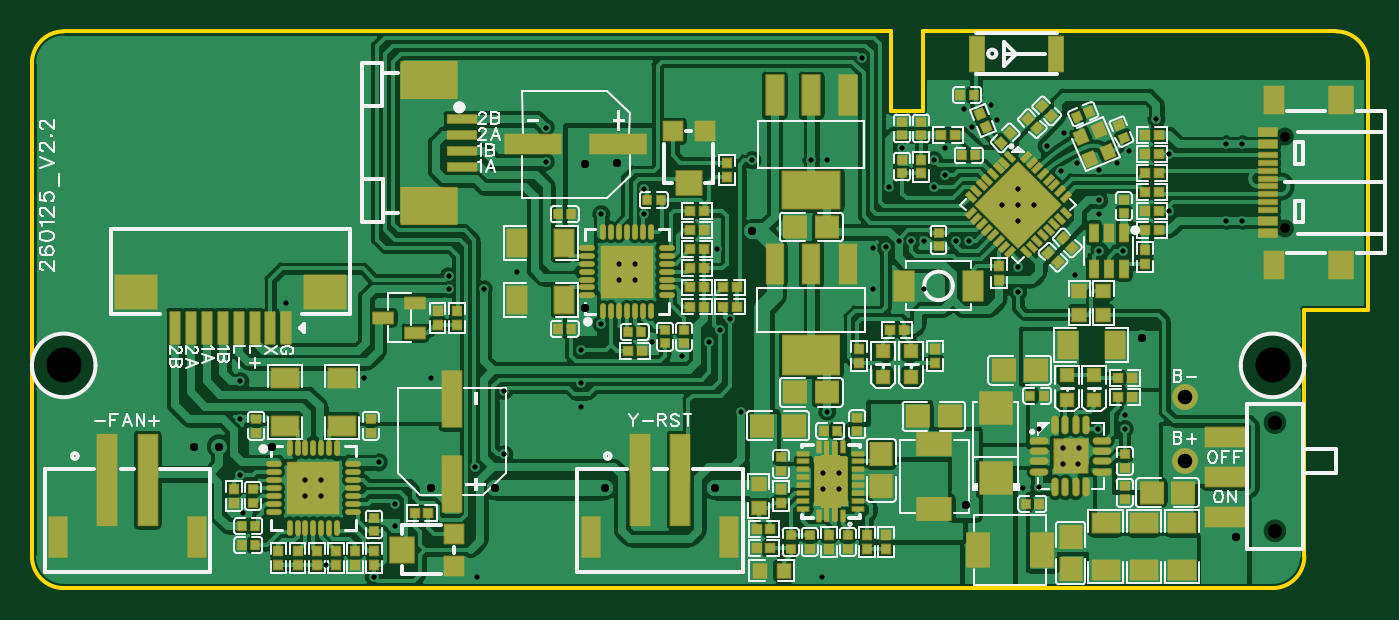
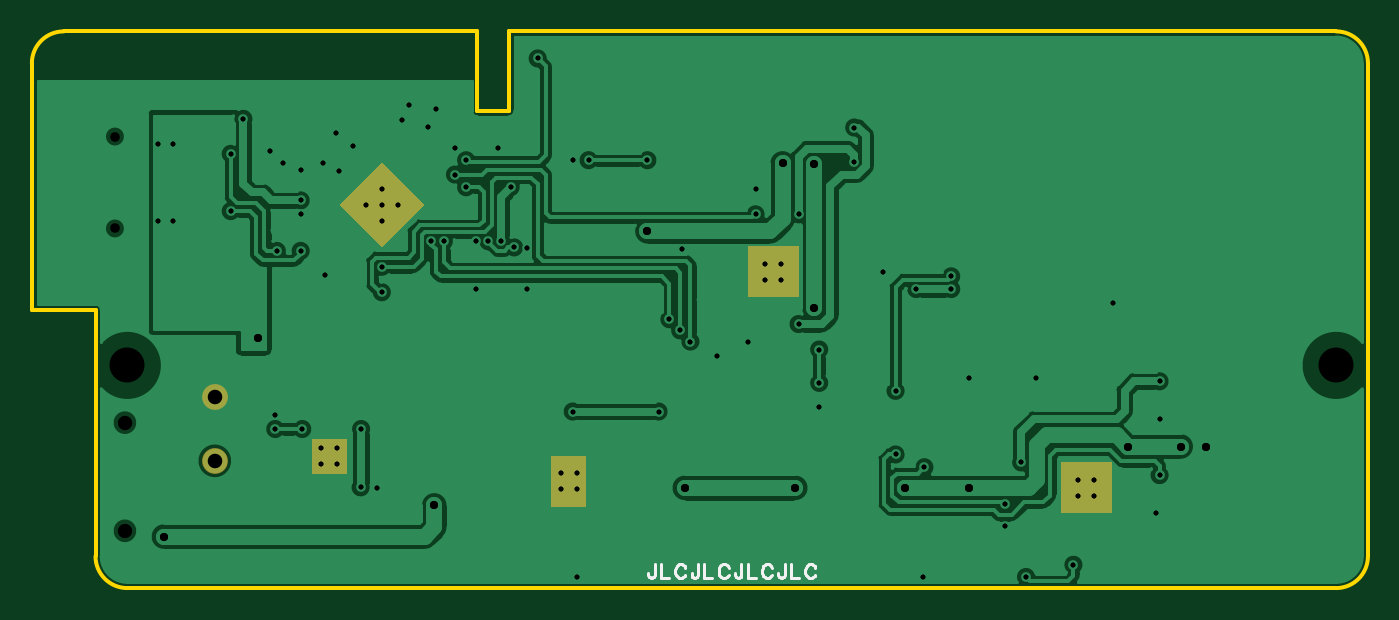
Circuit board: 11 layer files. Board 84.0 x 35.0 mm.
- drill: Drill_NPTH_Through.DRL (389 bytes)
- drill: Drill_PTH_Through.DRL (1807 bytes)
- drill: Drill_PTH_Through_Via.DRL (1744 bytes)
- outline: Gerber_BoardOutlineLayer.GKO (955 bytes)
- bottom_copper: Gerber_BottomLayer.GBL (54857 bytes)
- bottom_silk: Gerber_BottomSilkscreenLayer.GBO (3266 bytes)
- bottom_mask: Gerber_BottomSolderMaskLayer.GBS (1118 bytes)
- top_copper: Gerber_TopLayer.GTL (167749 bytes)
- paste: Gerber_TopPasteMaskLayer.GTP (200948 bytes)
- top_silk: Gerber_TopSilkscreenLayer.GTO (63299 bytes)
- top_mask: Gerber_TopSolderMaskLayer.GTS (15703 bytes)

=== drill: Drill_NPTH_Through.DRL ===
;TYPE=NON_PLATED
;Layer: NPTH_Through
;EasyEDA Pro Client v3.2.91, 2026-03-10 20:08:44
;Gerber Generator version 0.3
M48
METRIC,LZ,0000.00000
;Hole size 1 = 0.60000 METRIC
T01C0.60000
;Hole size 2 = 0.90002 METRIC
T02C0.90002
;Hole size 3 = 2.20000 METRIC
T03C2.20000
%
G05
G90
T01
X78.77902Y28.38988
X78.77902Y22.60986
T02
X78.15011Y10.39992
X78.15011Y3.60008
T03
X78.0Y14.0
X2.0Y14.0
M30
=== drill: Drill_PTH_Through.DRL ===
;TYPE=PLATED
;Layer: PTH_Through
;EasyEDA Pro Client v3.2.91, 2026-03-10 20:08:44
;Gerber Generator version 0.3
M48
METRIC,LZ,0000.00000
;Hole size 1 = 0.30500 METRIC
T01C0.30500
;Hole size 2 = 0.50800 METRIC
T02C0.50800
;Hole size 3 = 0.91440 METRIC
T03C0.91440
%
G05
G90
T01
X25.1Y13.2
X32.3Y28.957
X21.8Y7.90127
X20.9Y13.2
X67.1Y26.3
X35.8Y16.6
X54.5Y21.8
X13.1Y13.0
X53.9Y25.2
X54.7Y27.7
X27.884Y7.6
X37.9Y20.4
X38.5Y23.5
X38.5Y25.1
X22.8Y3.9
X18.19987Y6.80013
X18.19987Y5.80013
X17.19987Y5.80013
X17.19987Y6.80013
X37.89967Y19.39959
X36.89967Y19.39959
X36.89967Y20.39958
X71.5Y27.3
X76.1Y27.9
X76.1Y23.1
X75.1Y23.1
X75.1Y27.9
X67.1Y24.37254
X70.7Y29.5
X62.0Y20.2
X62.0Y24.1
X62.0Y25.1
X63.0Y24.1
X61.0Y24.1
X68.2Y26.7
X65.7Y26.7
X63.8Y27.8
X64.9Y28.6
X60.3Y30.4
X60.7Y29.4
X59.1Y29.0
X58.6Y30.1
X62.0Y23.1
X71.5Y23.7
X57.4Y27.7
X57.4Y26.0
X56.7Y26.9
X64.7Y26.2
X56.7Y25.2
X18.51549Y1.46718
X21.5Y0.7
X64.8Y8.8
X64.8Y7.8
X65.80033Y8.80042
X65.8Y7.8
X49.73091Y6.20908
X50.73091Y6.20908
X49.7305Y7.20941
X50.73091Y7.20908
X32.3Y26.80013
X35.8Y23.5
X13.3Y4.7
X58.9Y21.8
X58.1Y21.8
X55.3Y21.8
X56.1Y21.8
X43.91799Y16.89997
X43.23998Y16.19997
X63.3315Y6.3315
X67.0Y10.0
X68.7Y10.0
X42.59599Y15.49974
X22.8Y5.3
X13.1Y10.6
X13.1Y7.1
X29.7Y8.4
X63.3Y10.0
X62.3Y6.3
X62.0Y18.6
X69.0Y27.5
X26.2Y18.8
X28.4Y18.8
X39.0Y15.5
X34.5Y15.0
X34.5Y12.9
X43.1Y21.3
X52.2Y33.3
X28.0Y0.7
X30.5Y19.9
X40.9Y14.6
X68.7Y10.9
X67.1Y21.2
X68.6Y21.2
X67.1Y23.5
X44.6Y11.1
X50.0Y11.1
X49.0Y26.90344
X45.3Y26.9
X29.7Y12.4
X26.2Y19.6
X53.68201Y21.418
X56.1Y18.8
X52.9Y21.4
X52.9Y18.8
X65.6Y19.7
X16.0Y17.9
X50.0Y26.9
X34.5Y11.4
X49.7Y0.7
T02
X45.3Y22.433
X36.8Y26.7
X34.8Y26.686
X34.8Y17.6
X29.1Y6.29146
X25.1Y6.3
X15.1Y8.9
X11.77101Y8.9
X69.8Y15.7
X10.2Y8.9
X36.0Y6.3
X58.7Y5.2
X75.7Y3.23822
X42.95336Y6.3
T03
X72.5Y8.0
X72.5Y12.0
M30
=== drill: Drill_PTH_Through_Via.DRL ===
;TYPE=PLATED
;Layer: PTH_Through_Via
;EasyEDA Pro Client v3.2.91, 2026-03-10 20:08:44
;Gerber Generator version 0.3
M48
METRIC,LZ,0000.00000
;Hole size 1 = 0.30500 METRIC
T01C0.30500
;Hole size 2 = 0.50800 METRIC
T02C0.50800
%
G05
G90
T01
X25.1Y13.2
X32.3Y28.957
X21.8Y7.90127
X20.9Y13.2
X67.1Y26.3
X35.8Y16.6
X54.5Y21.8
X13.1Y13.0
X53.9Y25.2
X54.7Y27.7
X27.884Y7.6
X37.9Y20.4
X38.5Y23.5
X38.5Y25.1
X22.8Y3.9
X18.19987Y6.80013
X18.19987Y5.80013
X17.19987Y5.80013
X17.19987Y6.80013
X37.89967Y19.39959
X36.89967Y19.39959
X36.89967Y20.39958
X71.5Y27.3
X76.1Y27.9
X76.1Y23.1
X75.1Y23.1
X75.1Y27.9
X67.1Y24.37254
X70.7Y29.5
X62.0Y20.2
X62.0Y24.1
X62.0Y25.1
X63.0Y24.1
X61.0Y24.1
X68.2Y26.7
X65.7Y26.7
X63.8Y27.8
X64.9Y28.6
X60.3Y30.4
X60.7Y29.4
X59.1Y29.0
X58.6Y30.1
X62.0Y23.1
X71.5Y23.7
X57.4Y27.7
X57.4Y26.0
X56.7Y26.9
X64.7Y26.2
X56.7Y25.2
X18.51549Y1.46718
X21.5Y0.7
X64.8Y8.8
X64.8Y7.8
X65.80033Y8.80042
X65.8Y7.8
X49.73091Y6.20908
X50.73091Y6.20908
X49.7305Y7.20941
X50.73091Y7.20908
X32.3Y26.80013
X35.8Y23.5
X13.3Y4.7
X58.9Y21.8
X58.1Y21.8
X55.3Y21.8
X56.1Y21.8
X43.91799Y16.89997
X43.23998Y16.19997
X63.3315Y6.3315
X67.0Y10.0
X68.7Y10.0
X42.59599Y15.49974
X22.8Y5.3
X13.1Y10.6
X13.1Y7.1
X29.7Y8.4
X63.3Y10.0
X62.3Y6.3
X62.0Y18.6
X69.0Y27.5
X26.2Y18.8
X28.4Y18.8
X39.0Y15.5
X34.5Y15.0
X34.5Y12.9
X43.1Y21.3
X52.2Y33.3
X28.0Y0.7
X30.5Y19.9
X40.9Y14.6
X68.7Y10.9
X67.1Y21.2
X68.6Y21.2
X67.1Y23.5
X44.6Y11.1
X50.0Y11.1
X49.0Y26.90344
X45.3Y26.9
X29.7Y12.4
X26.2Y19.6
X53.68201Y21.418
X56.1Y18.8
X52.9Y21.4
X52.9Y18.8
X65.6Y19.7
X16.0Y17.9
X50.0Y26.9
X34.5Y11.4
X49.7Y0.7
T02
X45.3Y22.433
X36.8Y26.7
X34.8Y26.686
X34.8Y17.6
X29.1Y6.29146
X25.1Y6.3
X15.1Y8.9
X11.77101Y8.9
X69.8Y15.7
X10.2Y8.9
X36.0Y6.3
X58.7Y5.2
X75.7Y3.23822
X42.95336Y6.3
M30
=== outline: Gerber_BoardOutlineLayer.GKO ===
G04 Layer: BoardOutlineLayer*
G04 EasyEDA Pro v3.2.91, 2026-03-10 20:08:44*
G04 Gerber Generator version 0.3*
G04 Scale: 100 percent, Rotated: No, Reflected: No*
G04 Dimensions in millimeters*
G04 Leading zeros omitted, absolute positions, 4 integers and 5 decimals*
G04 Generated by one-click*
%FSLAX45Y45*%
%MOMM*%
%ADD10C,0.254*%
%ADD11C,0.2399*%
G75*


G04 PolygonModel Start*
G54D10*
G01X0Y200000D02*
G01X0Y3300000D01*
G01X200000Y0D02*
G01X7800000Y0D01*
G01X8400000Y3300000D02*
G01X8400000Y1750000D01*
G01X8200000Y3500000D02*
G02X8400000Y3300000I0J-200000D01*
G01X8000000Y200000D02*
G02X7800000Y0I-200000J0D01*
G01X200000Y0D02*
G02X-0Y200000I0J200000D01*
G01X0Y3300000D02*
G02X200000Y3500000I200000J0D01*
G01X8200000Y3500000D02*
G01X5600000Y3500000D01*
G01X5600000Y3000000D01*
G01X5400000Y3000000D01*
G01X5400000Y3500000D01*
G01X200000Y3500000D01*
G01X8400000Y1750000D02*
G01X8000000Y1750000D01*
G01X8000000Y1750000D02*
G01X8000000Y200000D01*

M02*


=== bottom_copper: Gerber_BottomLayer.GBL (54857 bytes, source omitted) ===
=== bottom_silk: Gerber_BottomSilkscreenLayer.GBO ===
G04 Layer: BottomSilkscreenLayer*
G04 EasyEDA Pro v3.2.91, 2026-03-10 20:08:44*
G04 Gerber Generator version 0.3*
G04 Scale: 100 percent, Rotated: No, Reflected: No*
G04 Dimensions in millimeters*
G04 Leading zeros omitted, absolute positions, 4 integers and 5 decimals*
G04 Generated by one-click*
%FSLAX45Y45*%
%MOMM*%
%ADD10C,0.203*%
%ADD11C,0.5406*%
G75*


G04 Text Start*
G54D10*
G01X4483865Y149476D02*
G01X4483865Y83436D01*
G01X4487929Y71244D01*
G01X4491993Y67180D01*
G01X4500375Y62862D01*
G01X4508503Y62862D01*
G01X4516885Y67180D01*
G01X4520949Y71244D01*
G01X4525013Y83436D01*
G01X4525013Y91818D01*
G01X4443733Y149476D02*
G01X4443733Y62862D01*
G01X4443733Y62862D02*
G01X4394457Y62862D01*
G01X4292603Y128902D02*
G01X4296667Y137030D01*
G01X4305049Y145158D01*
G01X4313177Y149476D01*
G01X4329687Y149476D01*
G01X4337815Y145158D01*
G01X4346197Y137030D01*
G01X4350261Y128902D01*
G01X4354325Y116456D01*
G01X4354325Y95882D01*
G01X4350261Y83436D01*
G01X4346197Y75308D01*
G01X4337815Y67180D01*
G01X4329687Y62862D01*
G01X4313177Y62862D01*
G01X4305049Y67180D01*
G01X4296667Y75308D01*
G01X4292603Y83436D01*
G01X4211323Y149476D02*
G01X4211323Y83436D01*
G01X4215387Y71244D01*
G01X4219705Y67180D01*
G01X4227833Y62862D01*
G01X4235961Y62862D01*
G01X4244343Y67180D01*
G01X4248407Y71244D01*
G01X4252471Y83436D01*
G01X4252471Y91818D01*
G01X4171191Y149476D02*
G01X4171191Y62862D01*
G01X4171191Y62862D02*
G01X4121915Y62862D01*
G01X4020061Y128902D02*
G01X4024125Y137030D01*
G01X4032507Y145158D01*
G01X4040635Y149476D01*
G01X4057145Y149476D01*
G01X4065273Y145158D01*
G01X4073655Y137030D01*
G01X4077719Y128902D01*
G01X4081783Y116456D01*
G01X4081783Y95882D01*
G01X4077719Y83436D01*
G01X4073655Y75308D01*
G01X4065273Y67180D01*
G01X4057145Y62862D01*
G01X4040635Y62862D01*
G01X4032507Y67180D01*
G01X4024125Y75308D01*
G01X4020061Y83436D01*
G01X3938781Y149476D02*
G01X3938781Y83436D01*
G01X3942845Y71244D01*
G01X3947163Y67180D01*
G01X3955291Y62862D01*
G01X3963419Y62862D01*
G01X3971801Y67180D01*
G01X3975865Y71244D01*
G01X3979929Y83436D01*
G01X3979929Y91818D01*
G01X3898649Y149476D02*
G01X3898649Y62862D01*
G01X3898649Y62862D02*
G01X3849373Y62862D01*
G01X3747519Y128902D02*
G01X3751583Y137030D01*
G01X3759965Y145158D01*
G01X3768093Y149476D01*
G01X3784603Y149476D01*
G01X3792731Y145158D01*
G01X3801113Y137030D01*
G01X3805177Y128902D01*
G01X3809241Y116456D01*
G01X3809241Y95882D01*
G01X3805177Y83436D01*
G01X3801113Y75308D01*
G01X3792731Y67180D01*
G01X3784603Y62862D01*
G01X3768093Y62862D01*
G01X3759965Y67180D01*
G01X3751583Y75308D01*
G01X3747519Y83436D01*
G01X3666239Y149476D02*
G01X3666239Y83436D01*
G01X3670303Y71244D01*
G01X3674621Y67180D01*
G01X3682749Y62862D01*
G01X3690877Y62862D01*
G01X3699259Y67180D01*
G01X3703323Y71244D01*
G01X3707387Y83436D01*
G01X3707387Y91818D01*
G01X3626107Y149476D02*
G01X3626107Y62862D01*
G01X3626107Y62862D02*
G01X3576831Y62862D01*
G01X3474977Y128902D02*
G01X3479041Y137030D01*
G01X3487423Y145158D01*
G01X3495551Y149476D01*
G01X3512061Y149476D01*
G01X3520189Y145158D01*
G01X3528571Y137030D01*
G01X3532635Y128902D01*
G01X3536699Y116456D01*
G01X3536699Y95882D01*
G01X3532635Y83436D01*
G01X3528571Y75308D01*
G01X3520189Y67180D01*
G01X3512061Y62862D01*
G01X3495551Y62862D01*
G01X3487423Y67180D01*
G01X3479041Y75308D01*
G01X3474977Y83436D01*
G04 Text End*

M02*


=== bottom_mask: Gerber_BottomSolderMaskLayer.GBS ===
G04 Layer: BottomSolderMaskLayer*
G04 EasyEDA Pro v3.2.91, 2026-03-10 20:08:44*
G04 Gerber Generator version 0.3*
G04 Scale: 100 percent, Rotated: No, Reflected: No*
G04 Dimensions in millimeters*
G04 Leading zeros omitted, absolute positions, 4 integers and 5 decimals*
G04 Generated by one-click*
%FSLAX45Y45*%
%MOMM*%
%ADD10C,1.6256*%
%ADD11C,0.4243*%
G75*


G04 Rect Start*
G36*
G01X3580000Y1830000D02*
G01X3580000Y2150000D01*
G01X3900000Y2150000D01*
G01X3900000Y1830000D01*
G01X3580000Y1830000D01*
G37*
G36*
G01X1609987Y470013D02*
G01X1609987Y790013D01*
G01X1929987Y790013D01*
G01X1929987Y470013D01*
G01X1609987Y470013D01*
G37*
G36*
G01X6200000Y2141300D02*
G01X5930650Y2410650D01*
G01X6200000Y2680000D01*
G01X6469350Y2410650D01*
G01X6200000Y2141300D01*
G37*
G36*
G01X6420000Y720000D02*
G01X6420000Y940000D01*
G01X6640000Y940000D01*
G01X6640000Y720000D01*
G01X6420000Y720000D01*
G37*
G36*
G01X5133142Y510913D02*
G01X4913142Y510913D01*
G01X4913142Y830914D01*
G01X5133142Y830914D01*
G01X5133142Y510913D01*
G37*
G04 Rect End*

G04 Pad Start*
G54D10*
G01X7250000Y800000D03*
G01X7250000Y1200000D03*
G04 Pad End*

M02*


=== top_copper: Gerber_TopLayer.GTL (167749 bytes, source omitted) ===
=== paste: Gerber_TopPasteMaskLayer.GTP (200948 bytes, source omitted) ===
=== top_silk: Gerber_TopSilkscreenLayer.GTO (63299 bytes, source omitted) ===
=== top_mask: Gerber_TopSolderMaskLayer.GTS (15703 bytes, source omitted) ===
